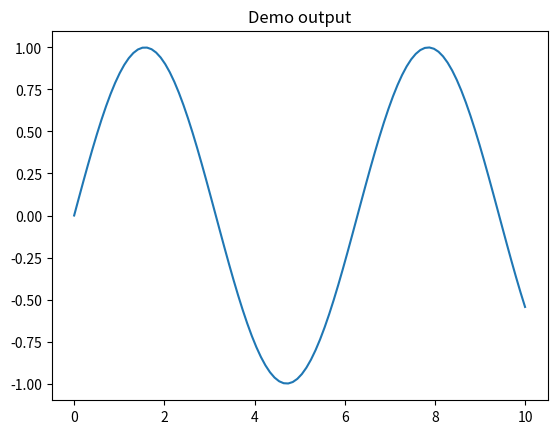

Here is the Python script that generated this plot:
"""
Entry point. Anything you save into the `output/` folder here
will automatically be uploaded as a downloadable artifact by the
GitHub Actions workflow (.github/workflows/run.yml) on every commit.

Replace this demo logic with your real code.
"""

import os
import numpy as np
import matplotlib.pyplot as plt

OUTPUT_DIR = "output"


def main():
    os.makedirs(OUTPUT_DIR, exist_ok=True)

    # --- demo: generate some data and save a chart + a csv ---
    x = np.linspace(0, 10, 100)
    y = np.sin(x)

    plt.figure()
    plt.plot(x, y)
    plt.title("Demo output")
    plt.savefig(os.path.join(OUTPUT_DIR, "demo_plot.png"))

    np.savetxt(os.path.join(OUTPUT_DIR, "demo_data.csv"), np.column_stack([x, y]),
               delimiter=",", header="x,y", comments="")

    print("Done. Files written to ./output/")


if __name__ == "__main__":
    main()
